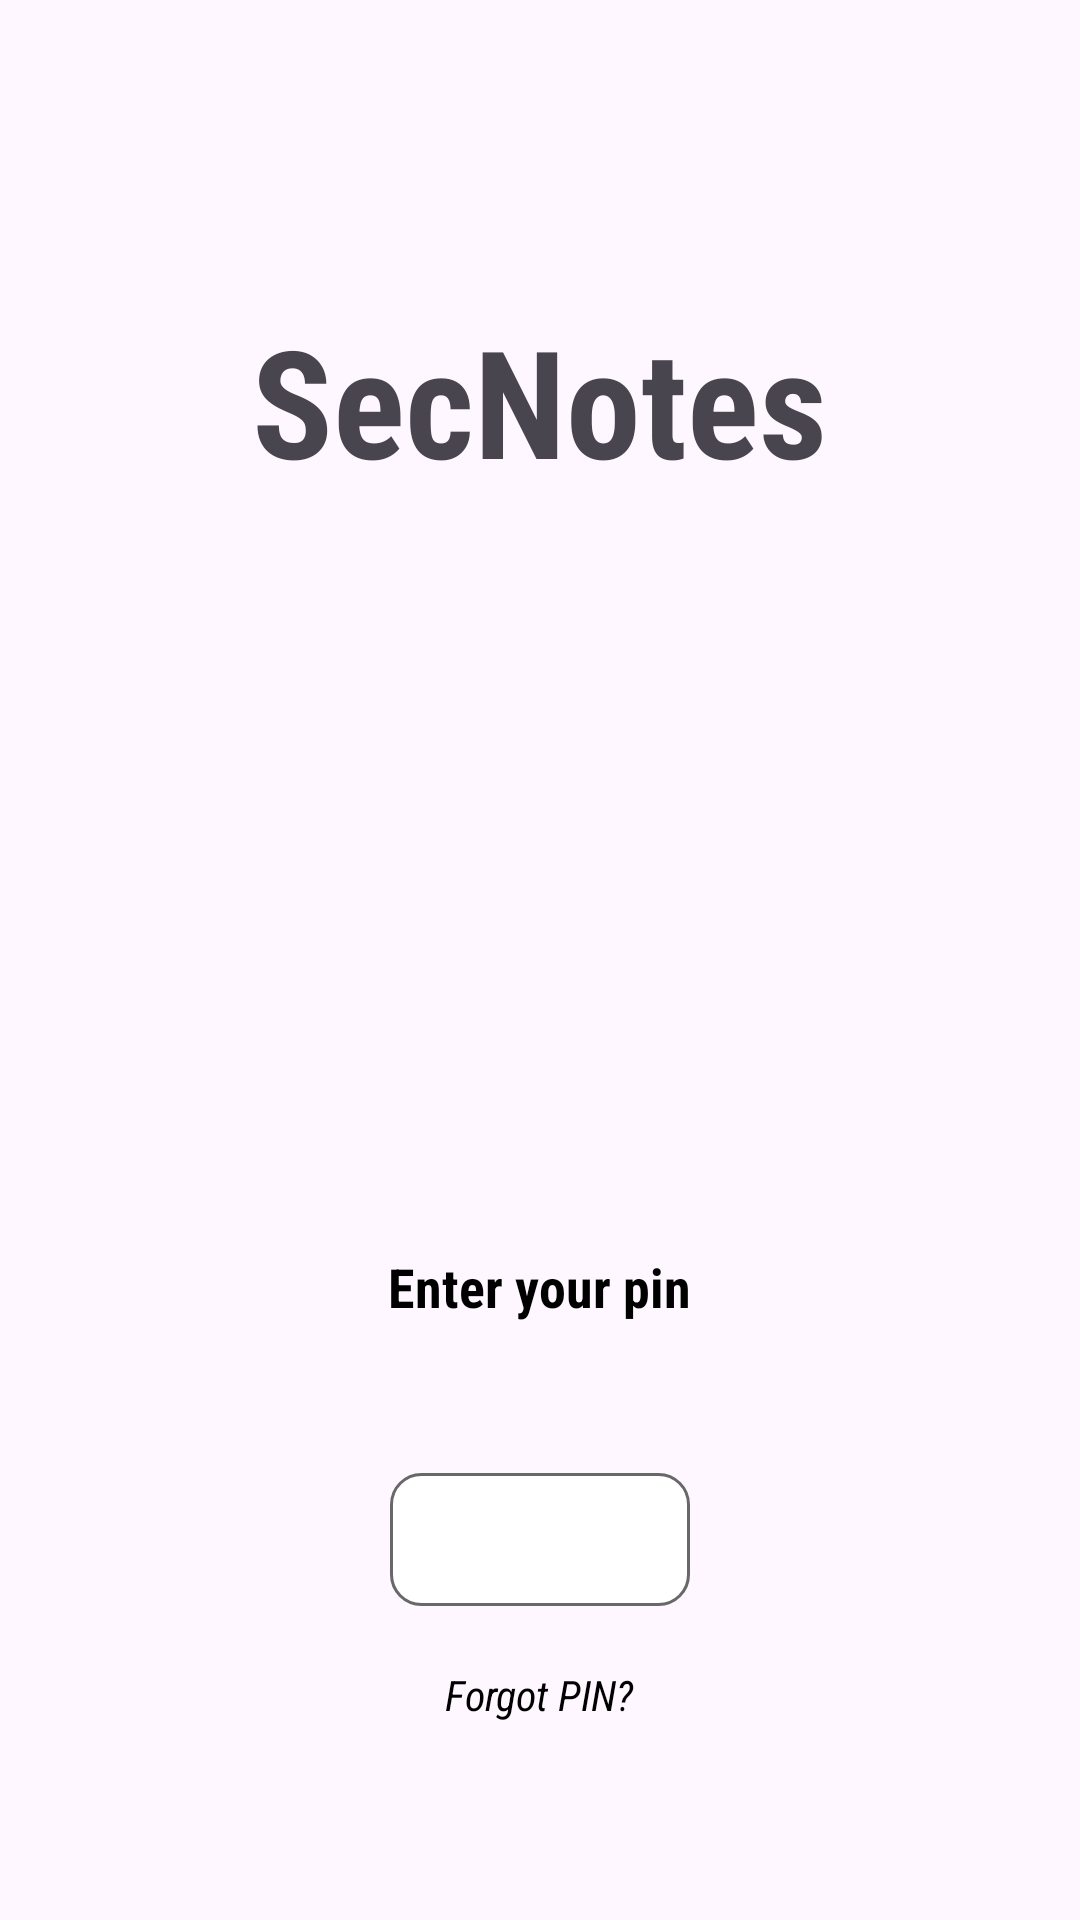

Layout XML and referenced resources for this Android screen:
<!-- AndroidManifest.xml: application theme Theme.SecNotes -->
<!-- res/layout/activity_main.xml -->
<?xml version="1.0" encoding="utf-8"?>
<RelativeLayout xmlns:android="http://schemas.android.com/apk/res/android"
    xmlns:app="http://schemas.android.com/apk/res-auto"
    xmlns:tools="http://schemas.android.com/tools"
    android:id="@+id/main"
    android:layout_width="match_parent"
    android:layout_height="match_parent"
    android:background="@drawable/back7"
    tools:context=".MainActivity">

    <TextView
        android:layout_width="wrap_content"
        android:layout_height="wrap_content"
        android:layout_centerHorizontal="true"
        android:text="SecNotes"
        android:textSize="50dp"
        android:layout_marginTop="100dp"
        android:id="@+id/topic"
        android:fontFamily="sans-serif-condensed"
        android:textStyle="bold"
        >
    </TextView>


    <TextView
        android:layout_width="wrap_content"
        android:layout_height="wrap_content"
        android:text="Enter your pin"
        android:layout_below="@+id/topic"
        android:id="@+id/purpose"
        android:textStyle="bold"
        android:textColor="@color/black"
        android:layout_marginTop="250dp"
        android:textSize="18dp"
        android:layout_centerHorizontal="true"
        android:fontFamily="sans-serif-condensed"
        >
    </TextView>

    <EditText
        android:layout_width="100dp"
        android:layout_height="wrap_content"
        android:background="@drawable/textbox2"
        android:layout_below="@+id/purpose"
        android:id="@+id/pinID"
        android:fontFamily="sans-serif-condensed"
        android:textStyle="bold"
        android:textAlignment="center"
        android:layout_centerHorizontal="true"
        android:layout_marginTop="50dp"
        android:textColor="@color/black"
        >
    </EditText>

    <TextView
        android:id="@+id/forgotID"
        android:layout_width="wrap_content"
        android:layout_height="wrap_content"
        android:layout_below="@+id/pinID"
        android:layout_centerHorizontal="true"
        android:layout_marginTop="20dp"
        android:background="?attr/selectableItemBackground"
        android:clickable="true"
        android:focusable="true"
        android:fontFamily="sans-serif-condensed"
        android:text="Forgot PIN?"
        android:textColor="@color/black"
        android:textStyle="italic" />



    <Button
        android:layout_width="120dp"
        android:layout_height="wrap_content"
        android:layout_below="@+id/pinID"
        android:id="@+id/btn1ID"
        android:layout_centerHorizontal="true"
        android:layout_marginTop="220dp"
        android:text="Enter"
        android:textColor="@color/white"
        android:backgroundTint="#460E9D"
        android:fontFamily="sans-serif-condensed"
        >
    </Button>


</RelativeLayout>
<!-- resources referenced by this layout -->
<resources>
  <!-- drawable textbox2 (drawable) -->
  <shape xmlns:android="http://schemas.android.com/apk/res/android"
      android:shape="rectangle">
  
      
      <solid android:color="@color/white" />
  
      
      <corners android:radius="10dp" />
  
      
      <padding
          android:left="10dp"
          android:top="10dp"
          android:right="10dp"
          android:bottom="10dp" />
  
      
      <stroke
          android:width="1sp"
          android:color="#686868" />
  
  </shape>
  <style name="Theme.SecNotes" parent="Base.Theme.SecNotes" />
  <style name="Base.Theme.SecNotes" parent="Theme.Material3.DayNight.NoActionBar">
          
          
      </style>
  <!-- not gathered from this repository: default colours our renderer supplied (Android Studio template values) -->
  <color name="black">#FF000000</color>
  <color name="white">#FFFFFFFF</color>
</resources>
